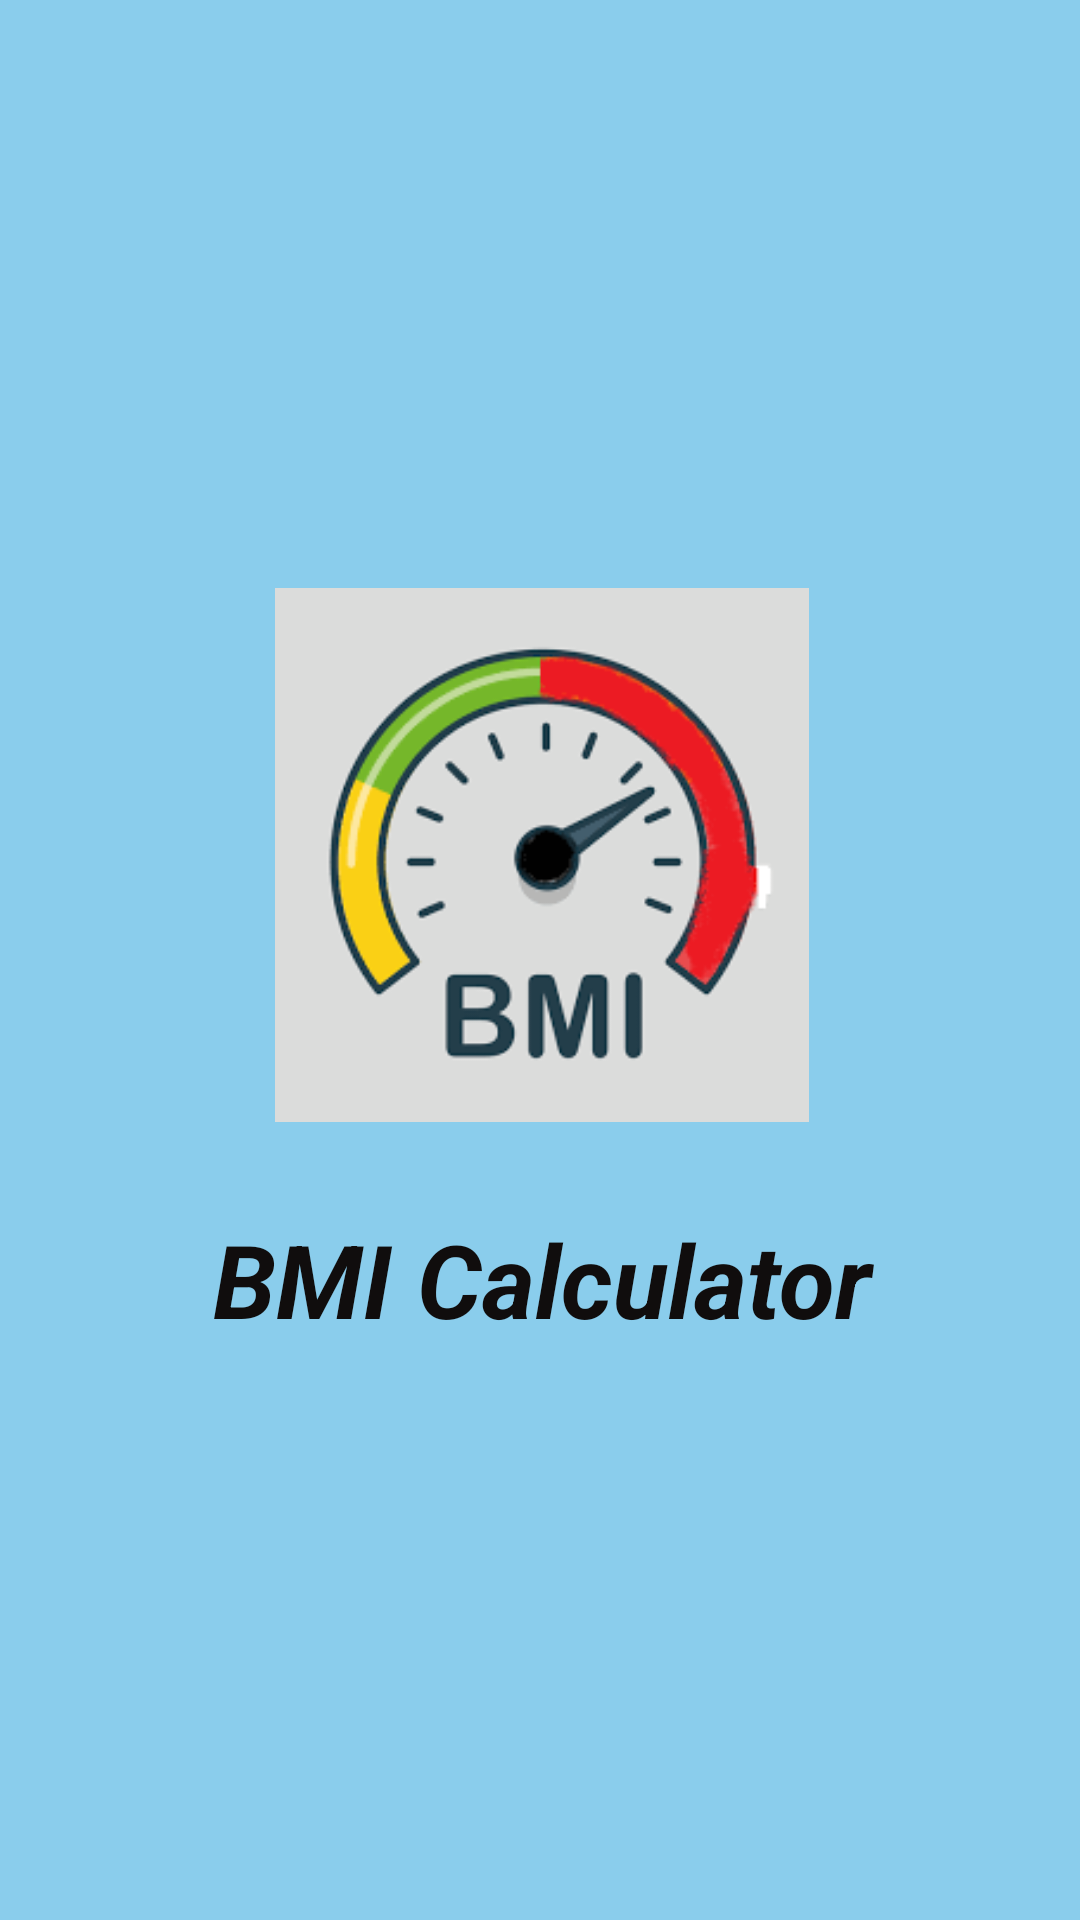

Reconstruct the res/layout file that produces this screen, plus the resources it refers to.
<!-- AndroidManifest.xml: application theme Theme.BMICalculator -->
<!-- res/layout/activity_main2.xml -->
<?xml version="1.0" encoding="utf-8"?>
<androidx.constraintlayout.widget.ConstraintLayout xmlns:android="http://schemas.android.com/apk/res/android"
    xmlns:app="http://schemas.android.com/apk/res-auto"
    xmlns:tools="http://schemas.android.com/tools"
    android:layout_width="match_parent"
    android:layout_height="match_parent"
    android:background="#8ACDEC"
    tools:context=".MainActivity2">

    <TextView
        android:id="@+id/textView"
        android:layout_width="298dp"
        android:layout_height="72dp"
        android:gravity="center"
        android:text="@string/bmi_calculator"
        android:textAlignment="gravity"
        android:textColor="#100D0D"
        android:textSize="34sp"
        android:textStyle="normal|bold|italic"
        app:layout_constraintBottom_toBottomOf="parent"
        app:layout_constraintEnd_toEndOf="parent"
        app:layout_constraintHorizontal_bias="0.504"
        app:layout_constraintStart_toStartOf="parent"
        app:layout_constraintTop_toBottomOf="@+id/imageView2"
        app:layout_constraintVertical_bias="0.085" />

    <ImageView
        android:id="@+id/imageView2"
        android:layout_width="297dp"
        android:layout_height="178dp"
        android:layout_marginTop="196dp"
        android:background="#8ACDEC"
        android:contentDescription="@string/todo"
        app:layout_constraintEnd_toEndOf="parent"
        app:layout_constraintHorizontal_bias="0.508"
        app:layout_constraintStart_toStartOf="parent"
        app:layout_constraintTop_toTopOf="parent"
        app:srcCompat="@drawable/images"
        tools:ignore="ImageContrastCheck" />
</androidx.constraintlayout.widget.ConstraintLayout>
<!-- resources referenced by this layout -->
<resources>
  <!-- drawable images: png bitmap (drawable, 7648 bytes) -->
  <string name="bmi_calculator">BMI Calculator</string>
  <string name="todo">TODO</string>
  <style name="Theme.BMICalculator" parent="Theme.MaterialComponents.DayNight.DarkActionBar">
          
          <item name="colorPrimary">@color/purple_500</item>
          <item name="colorPrimaryVariant">@color/purple_700</item>
          <item name="colorOnPrimary">@color/white</item>
          
          <item name="colorSecondary">@color/teal_200</item>
          <item name="colorSecondaryVariant">@color/teal_700</item>
          <item name="colorOnSecondary">@color/black</item>
          
          <item name="android:statusBarColor" tools:targetApi="l">@color/StatusBarColor</item>
          
      </style>
  <color name="purple_500">#FF6200EE</color>
  <color name="purple_700">#FF3700B3</color>
  <color name="white">#FFFFFFFF</color>
  <color name="teal_200">#FF03DAC5</color>
  <color name="teal_700">#FF018786</color>
  <color name="black">#FF000000</color>
  <color name="StatusBarColor">#C0C0C0</color>
</resources>
